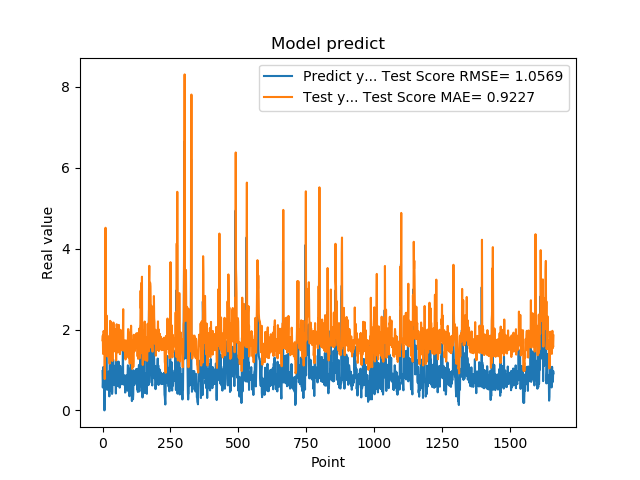

The file beside this chart, header and first rows:
9.743152856830000763e-01, 1.733641890926028273e+00
5.654720067979999154e-01, 1.852645993887742648e+00
7.307389974590000614e-01, 1.396657267496029808e+00
1.074290990829999792e+00, 1.577959441466560531e+00
9.521890282630000035e-01, 1.964468025177529276e+00
9.879170060160000766e-01, 1.829193927006139919e+00
1.011654973029999960e+00, 1.868503730895267889e+00
0.000000000000000000e+00, 1.895470701268251679e+00
7.643579840659999736e-01, 7.755369865381623873e-01
7.788103222849999119e-01, 1.613259451796614563e+00
3.306220054629999794e+00, 1.632787818626169507e+00
1.055441975589999970e+00, 4.515837579195125961e+00
7.543110251430000801e-01, 1.972801114372624731e+00
7.915459871289999283e-01, 1.607417511861702009e+00
1.409499049189999909e+00, 1.646962784718145167e+00
8.875439763070001042e-01, 2.345257002861350415e+00
6.401469707490000660e-01, 1.759406213993085055e+00
5.082880258560000808e-01, 1.478989561818596421e+00
8.640019893649999450e-01, 1.331044954623898491e+00
5.725920200349999822e-01, 1.726732228645182721e+00
8.469420075419999971e-01, 1.403770894990203244e+00
9.181020259860001032e-01, 1.707936691087855952e+00
7.976629734039999420e-01, 1.789337489523293190e+00
9.608020186419998776e-01, 1.654863623633284098e+00
9.555831551549999192e-01, 1.837006248430258726e+00
3.470349907879999862e-01, 1.832198474879150885e+00
9.546210169789999256e-01, 1.155065874906395118e+00
1.293938040730000072e+00, 1.827770454442117609e+00
5.251880288119999962e-01, 2.214647913580930716e+00
4.773890078070000542e-01, 1.354626207390092318e+00
1.275226235389999907e+00, 1.296182933166036610e+00
8.723750114439999814e-01, 2.190764355682044418e+00
8.355640172959999390e-01, 1.741225069584227070e+00
7.321749925609999377e-01, 1.696962714012456575e+00
7.640249729160000225e-01, 1.581162937401134450e+00
4.072830080990000323e-01, 1.616071014128280359e+00
4.752210080619999610e-01, 1.220134102388301001e+00
8.781340122220000488e-01, 1.293175758906535577e+00
7.414129972460000717e-01, 1.742421016637202724e+00
1.258002042770000051e+00, 1.591754590365785260e+00
1.069700956339999953e+00, 2.172537455020189245e+00
7.274609804150000691e-01, 1.962927267721353175e+00
7.892770171170000459e-01, 1.577565498471495964e+00
6.237750053410000550e-01, 1.644263585219947643e+00
6.914690136910000007e-01, 1.460127217690755597e+00
8.557710051540000640e-01, 1.534481218697831384e+00
7.093830108640000187e-01, 1.718480045573989257e+00
1.014547944070000041e+00, 1.555875433922186524e+00
1.115731000900000103e+00, 1.896977259856457820e+00
4.182830154900000208e-01, 2.013060980111813336e+00
1.002280950550000105e+00, 1.234890364256811868e+00
1.218860983849999968e+00, 1.881711732733519327e+00
1.143296003339999922e+00, 2.129719848660060588e+00
6.528189778330000248e-01, 2.045734624548548375e+00
6.746559739110000731e-01, 1.495003044696393557e+00
6.009536385540000802e-01, 1.515914003198576498e+00
6.694570183749999348e-01, 1.434051044045419054e+00
6.538079977039999990e-01, 1.509830007876100222e+00
7.814120054240000224e-01, 1.492797750669042411e+00
1.206303954120000022e+00, 1.635042301033533541e+00
8.469259738919999725e-01, 2.114098347439334002e+00
... 1,599 more rows
